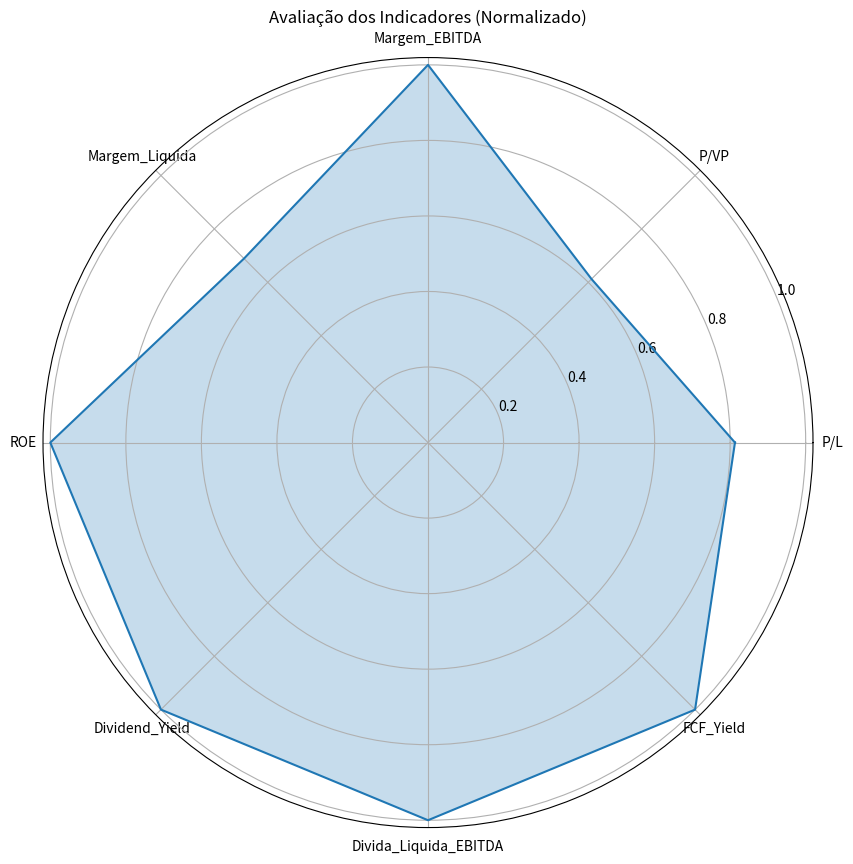

This figure's Python source:
import pandas as pd
import numpy as np
import matplotlib.pyplot as plt
import seaborn as sns

class AnaliseFundamentalista:
    def __init__(self):
        # Dados fundamentalistas das PETR4 (exemplo com dados históricos)
        self.dados_fundamentalistas = {
            'ano': [2019, 2020, 2021, 2022, 2023],
            'lucro_liquido': [40.1, 7.1, 106.7, 188.3, 124.7],  # em bilhões
            'receita_liquida': [302.2, 281.5, 452.7, 640.9, 603.3],
            'ebitda': [129.2, 52.9, 234.9, 339.3, 262.4],
            'divida_liquida': [317.9, 284.5, 58.7, -57.6, -82.8],
            'patrimonio_liquido': [299.1, 311.3, 350.5, 389.2, 401.5],
            'fcf': [30.2, 28.1, 101.5, 122.8, 89.4],  # Free Cash Flow
            'dividendos': [10.7, 1.8, 101.4, 215.8, 72.4]
        }
        
        # Dados de mercado atuais
        self.dados_mercado = {
            'cotacao_atual': 35.82,
            'num_acoes': 13.04,  # em bilhões
            'valor_mercado': 467.0,  # em bilhões
            'volume_diario_medio': 1.8,  # em bilhões
            'setor': 'Petróleo e Gás',
        }
        
        # Valores de referência para indicadores
        self.valores_referencia = {
            'P/L': {
                'otimo': {'min': 0, 'max': 10},
                'bom': {'min': 10, 'max': 15},
                'regular': {'min': 15, 'max': 20},
                'alto': {'min': 20, 'max': float('inf')},
                'descricao': 'Preço em relação ao lucro. Quanto menor, mais barata a ação.'
            },
            'P/VP': {
                'otimo': {'min': 0, 'max': 1},
                'bom': {'min': 1, 'max': 2},
                'regular': {'min': 2, 'max': 3},
                'alto': {'min': 3, 'max': float('inf')},
                'descricao': 'Preço em relação ao valor patrimonial. Abaixo de 1 indica ação negociada abaixo do patrimônio.'
            },
            'Margem_EBITDA': {
                'ruim': {'min': 0, 'max': 15},
                'regular': {'min': 15, 'max': 25},
                'bom': {'min': 25, 'max': 35},
                'otimo': {'min': 35, 'max': float('inf')},
                'descricao': 'Indica eficiência operacional. Quanto maior, melhor.'
            },
            'Margem_Liquida': {
                'ruim': {'min': 0, 'max': 10},
                'regular': {'min': 10, 'max': 20},
                'bom': {'min': 20, 'max': 30},
                'otimo': {'min': 30, 'max': float('inf')},
                'descricao': 'Lucratividade final. Quanto maior, melhor.'
            },
            'ROE': {
                'ruim': {'min': 0, 'max': 10},
                'regular': {'min': 10, 'max': 15},
                'bom': {'min': 15, 'max': 20},
                'otimo': {'min': 20, 'max': float('inf')},
                'descricao': 'Retorno sobre patrimônio. Maior que 15% é considerado bom.'
            },
            'Dividend_Yield': {
                'baixo': {'min': 0, 'max': 3},
                'regular': {'min': 3, 'max': 6},
                'bom': {'min': 6, 'max': 10},
                'otimo': {'min': 10, 'max': float('inf')},
                'descricao': 'Rendimento de dividendos. Acima de 6% é considerado bom.'
            },
            'Divida_Liquida_EBITDA': {
                'otimo': {'min': float('-inf'), 'max': 1},
                'bom': {'min': 1, 'max': 2.5},
                'regular': {'min': 2.5, 'max': 3.5},
                'alto': {'min': 3.5, 'max': float('inf')},
                'descricao': 'Capacidade de pagar dívidas. Menor que 2.5 é considerado saudável.'
            },
            'FCF_Yield': {
                'baixo': {'min': 0, 'max': 5},
                'regular': {'min': 5, 'max': 10},
                'bom': {'min': 10, 'max': 15},
                'otimo': {'min': 15, 'max': float('inf')},
                'descricao': 'Rendimento do fluxo de caixa livre. Acima de 10% é considerado bom.'
            }
        }

    def avaliar_indicador(self, nome, valor):
        """Avalia um indicador com base nos valores de referência"""
        if nome not in self.valores_referencia:
            return "Sem referência"
            
        referencias = self.valores_referencia[nome]
        for classificacao, limites in referencias.items():
            if classificacao != 'descricao':
                if limites['min'] <= valor < limites['max']:
                    return classificacao
                    
        return "Não classificado"

    def calcular_indicadores(self):
        """Calcula e avalia os indicadores fundamentalistas"""
        df = pd.DataFrame(self.dados_fundamentalistas)
        ultimo_ano = df.iloc[-1]
        
        indicadores = {}
        for nome, formula in {
            'P/L': lambda: self.dados_mercado['valor_mercado'] / ultimo_ano['lucro_liquido'],
            'P/VP': lambda: self.dados_mercado['valor_mercado'] / ultimo_ano['patrimonio_liquido'],
            'Margem_EBITDA': lambda: (ultimo_ano['ebitda'] / ultimo_ano['receita_liquida']) * 100,
            'Margem_Liquida': lambda: (ultimo_ano['lucro_liquido'] / ultimo_ano['receita_liquida']) * 100,
            'ROE': lambda: (ultimo_ano['lucro_liquido'] / ultimo_ano['patrimonio_liquido']) * 100,
            'Dividend_Yield': lambda: (ultimo_ano['dividendos'] / self.dados_mercado['valor_mercado']) * 100,
            'Divida_Liquida_EBITDA': lambda: ultimo_ano['divida_liquida'] / ultimo_ano['ebitda'],
            'FCF_Yield': lambda: (ultimo_ano['fcf'] / self.dados_mercado['valor_mercado']) * 100
        }.items():
            valor = formula()
            indicadores[nome] = {
                'valor': valor,
                'avaliacao': self.avaliar_indicador(nome, valor),
                'descricao': self.valores_referencia[nome]['descricao']
            }
        
        return indicadores

    def gerar_relatorio_detalhado(self):
        """Gera um relatório detalhado com avaliação dos indicadores"""
        indicadores = self.calcular_indicadores()
        
        print("\n=== ANÁLISE FUNDAMENTALISTA PETR4 ===\n")
        print("INDICADORES PRINCIPAIS:\n")
        
        for nome, info in indicadores.items():
            print(f"{nome}:")
            print(f"  Valor: {info['valor']:.2f}")
            print(f"  Avaliação: {info['avaliacao']}")
            print(f"  Referência: {info['descricao']}")
            print("  Faixas de Referência:")
            
            for classificacao, limites in self.valores_referencia[nome].items():
                if classificacao != 'descricao':
                    if limites['max'] == float('inf'):
                        print(f"    - {classificacao}: > {limites['min']}")
                    else:
                        print(f"    - {classificacao}: {limites['min']} a {limites['max']}")
            print()
        
        return indicadores

    def visualizar_indicadores_radar(self):
        """Cria um gráfico radar dos indicadores normalizados"""
        indicadores = self.calcular_indicadores()
        
        # Normalização dos valores para escala 0-1
        valores_norm = {}
        for nome, info in indicadores.items():
            valor = info['valor']
            ref = self.valores_referencia[nome]
            
            # Definir limites para normalização
            if nome in ['P/L', 'P/VP', 'Divida_Liquida_EBITDA']:
                # Indicadores onde menor é melhor
                max_val = ref['alto']['min']
                min_val = ref['otimo']['min']
                valores_norm[nome] = 1 - min(1, max(0, (valor - min_val) / (max_val - min_val)))
            else:
                # Indicadores onde maior é melhor
                max_val = ref['otimo']['min']
                min_val = ref['ruim']['min'] if 'ruim' in ref else ref['baixo']['min']
                valores_norm[nome] = min(1, max(0, (valor - min_val) / (max_val - min_val)))
        
        # Criar gráfico radar
        categorias = list(valores_norm.keys())
        valores = list(valores_norm.values())
        
        angles = [n / float(len(categorias)) * 2 * np.pi for n in range(len(categorias))]
        valores += valores[:1]
        angles += angles[:1]
        
        fig, ax = plt.subplots(figsize=(10, 10), subplot_kw=dict(projection='polar'))
        ax.plot(angles, valores)
        ax.fill(angles, valores, alpha=0.25)
        ax.set_xticks(angles[:-1])
        ax.set_xticklabels(categorias)
        ax.set_title('Avaliação dos Indicadores (Normalizado)')
        
        return fig

# Exemplo de uso
if __name__ == "__main__":
    analise = AnaliseFundamentalista()
    relatorio = analise.gerar_relatorio_detalhado()
    
    # Gerar visualização
    analise.visualizar_indicadores_radar()
    plt.show()
